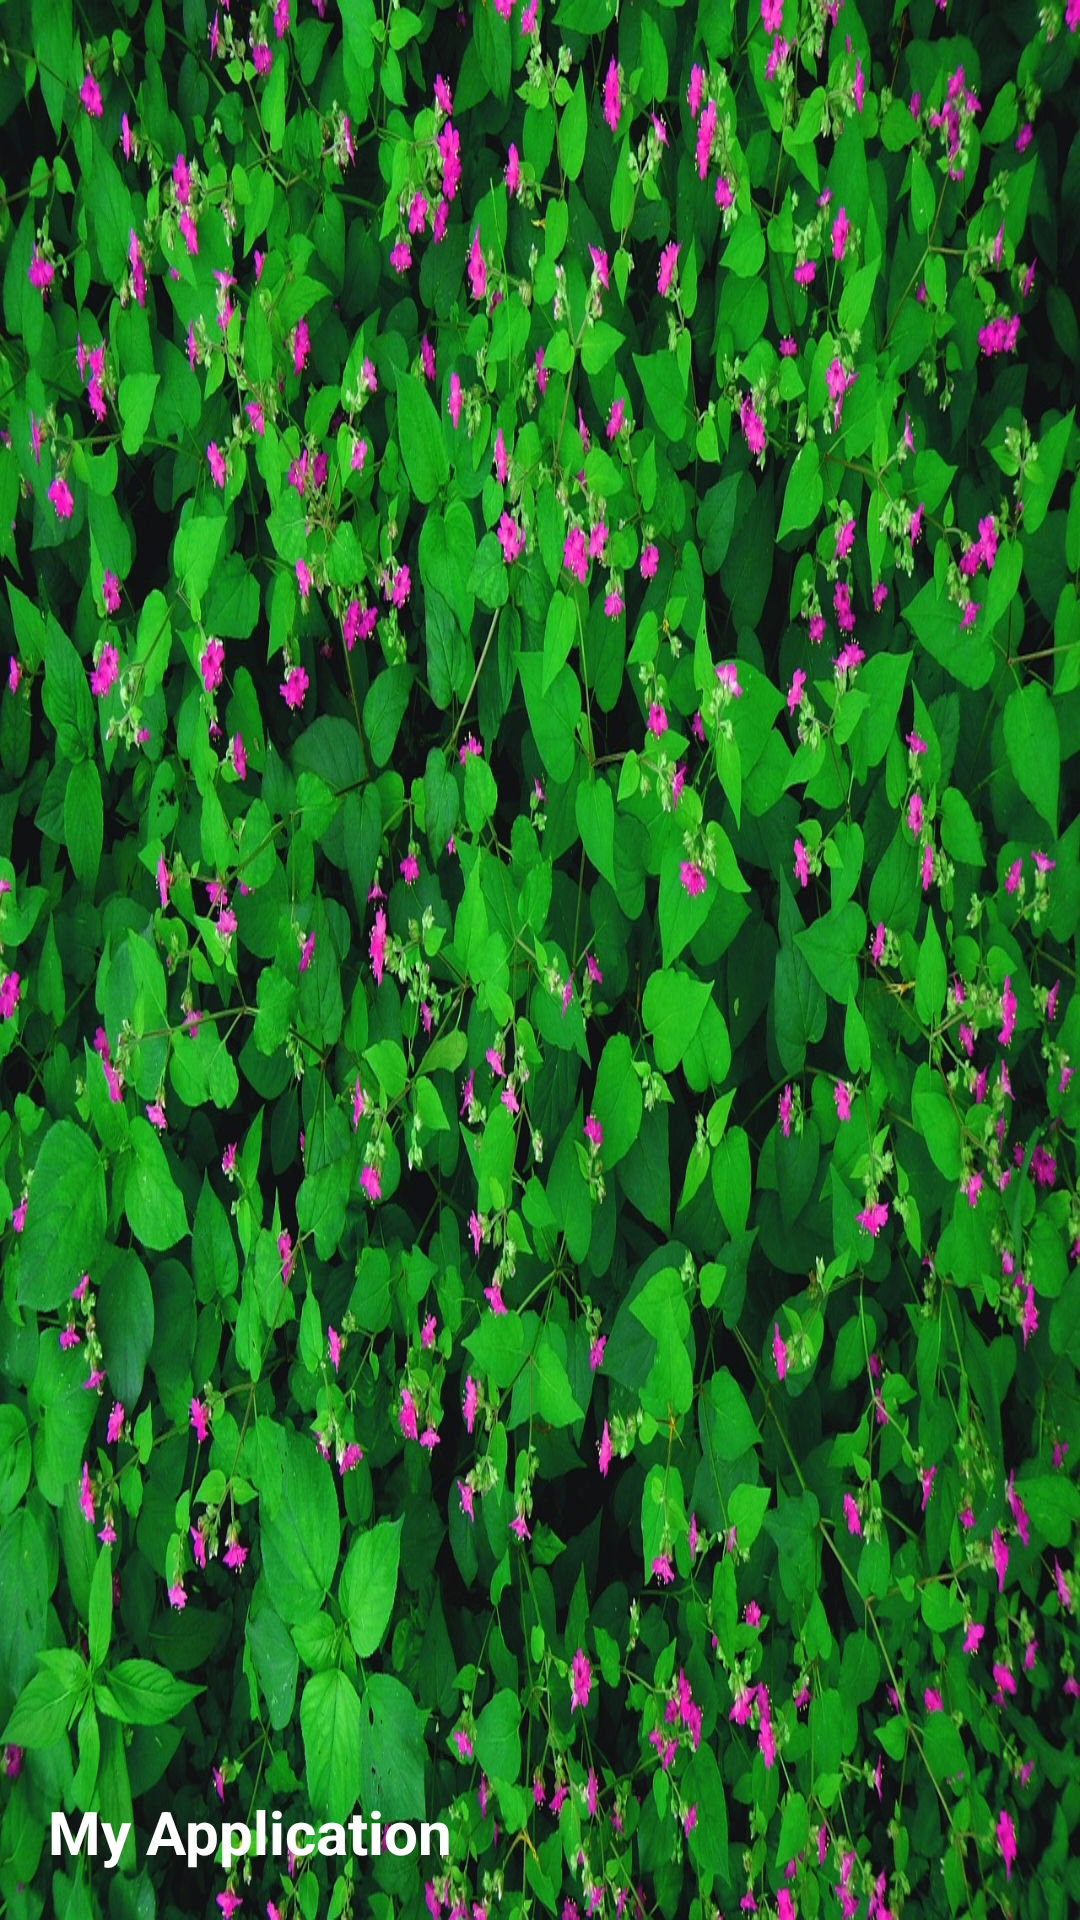

Write the Android layout XML for this screen, with the resource values it uses.
<!-- AndroidManifest.xml: application theme Theme.MyApplication_Prac51 -->
<!-- res/layout/nav_header_main.xml -->
<?xml version="1.0" encoding="utf-8"?>
<LinearLayout xmlns:android="http://schemas.android.com/apk/res/android"
    android:layout_width="match_parent"
    android:layout_height="160dp"
    android:background="@drawable/fondo"
    android:orientation="vertical"
    android:padding="16dp"
    android:gravity="bottom">

    

    <TextView
        android:id="@+id/textView"
        android:layout_width="match_parent"
        android:layout_height="wrap_content"
        android:text="My Application"
        android:textSize="20dp"
        android:textStyle="bold"
        android:textColor="@color/white"/>

</LinearLayout>
<!-- resources referenced by this layout -->
<resources>
  <color name="white">#FFFFFFFF</color>
  <!-- drawable fondo: jpg bitmap (drawable, 555242 bytes) -->
  <style name="Theme.MyApplication_Prac51" parent="Theme.MaterialComponents.Light.NoActionBar">
          <item name="colorPrimary">@color/colorPrimary</item>
          <item name="colorPrimaryVariant">@color/colorPrimaryDark</item>
          <item name="colorOnPrimary">@android:color/white</item>
          <item name="colorAccent">@color/colorAccent</item>
          <item name="android:statusBarColor">@color/colorPrimaryDark</item>
          <item name="android:windowLightStatusBar">false</item>
          <item name="android:textColorPrimary">@android:color/white</item>
          <item name="android:textColorSecondary">@android:color/black</item>
      </style>
  <color name="colorPrimary">#DB8A9E</color>
  <color name="colorPrimaryDark">#945C6A</color>
  <color name="colorAccent">#424CE7</color>
</resources>
